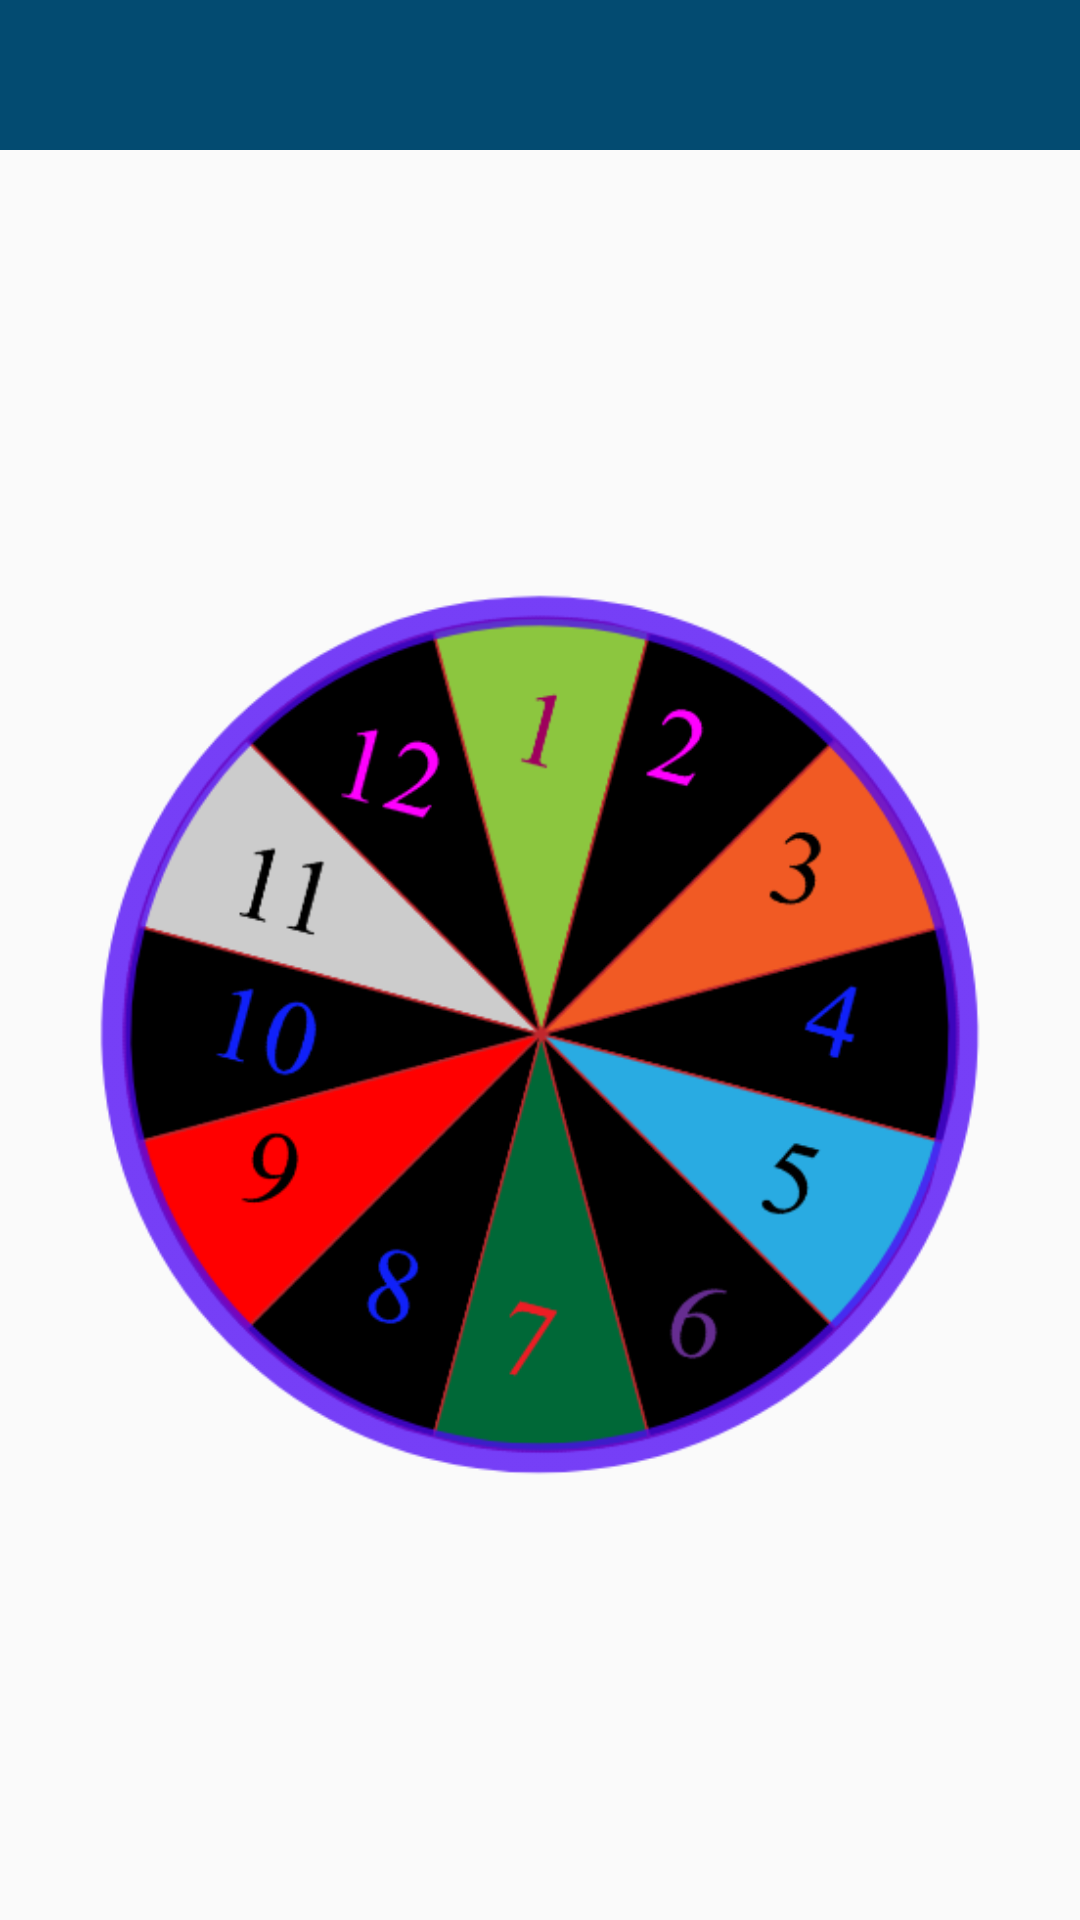

Reconstruct the res/layout file that produces this screen, plus the resources it refers to.
<!-- AndroidManifest.xml: application theme AppTheme -->
<!-- res/layout/activity_spinning.xml -->
<?xml version="1.0" encoding="utf-8"?>
<androidx.constraintlayout.widget.ConstraintLayout
    xmlns:android="http://schemas.android.com/apk/res/android"
    xmlns:app="http://schemas.android.com/apk/res-auto"
    xmlns:tools="http://schemas.android.com/tools"
    android:layout_width="match_parent"
    android:layout_height="match_parent"
    tools:context=".earning.SpinningActivity">
    <androidx.appcompat.widget.Toolbar
        android:id="@+id/spin1ToolBar"
        android:background="@color/colorPrimaryDark"
        android:layout_width="match_parent"
        android:layout_height="50dp"
        android:theme="@style/AppTheme.AppBarOverlay"
        app:layout_constraintEnd_toEndOf="parent"
        app:layout_constraintStart_toStartOf="parent"
        app:layout_constraintTop_toTopOf="parent" />


    <ImageView
        android:id="@+id/wheelImage"
        android:layout_width="match_parent"
        android:layout_height="0dp"
        android:layout_margin="1dp"
        android:src="@drawable/round"
        app:layout_constraintBottom_toBottomOf="parent"
        app:layout_constraintEnd_toEndOf="parent"
        app:layout_constraintStart_toStartOf="parent"
        app:layout_constraintTop_toBottomOf="@+id/spin1ToolBar" />

  <TextView
        android:id="@+id/wheelTapBtn"
        android:layout_width="120dp"
        android:layout_height="120dp"
        android:background="@drawable/tap"
        app:layout_constraintBottom_toBottomOf="@+id/wheelImage"
        app:layout_constraintEnd_toEndOf="@+id/wheelImage"
        app:layout_constraintStart_toStartOf="@+id/wheelImage"
        app:layout_constraintTop_toTopOf="@id/wheelImage"
        />


</androidx.constraintlayout.widget.ConstraintLayout>
<!-- resources referenced by this layout -->
<resources>
  <color name="colorPrimaryDark">#034B71</color>
  <!-- drawable round: png bitmap (drawable, 85968 bytes) -->
  <style name="AppTheme.AppBarOverlay" parent="ThemeOverlay.AppCompat.Dark.ActionBar" />
  <style name="AppTheme" parent="Theme.AppCompat.DayNight.NoActionBar">
          
          <item name="colorPrimary">@color/colorPrimary</item>
          <item name="colorPrimaryDark">@color/colorPrimaryDark</item>
          <item name="colorAccent">@color/colorAccent</item>
      </style>
  <color name="colorPrimary">#00A5FF</color>
  <color name="colorAccent">#00A5FF</color>
</resources>
